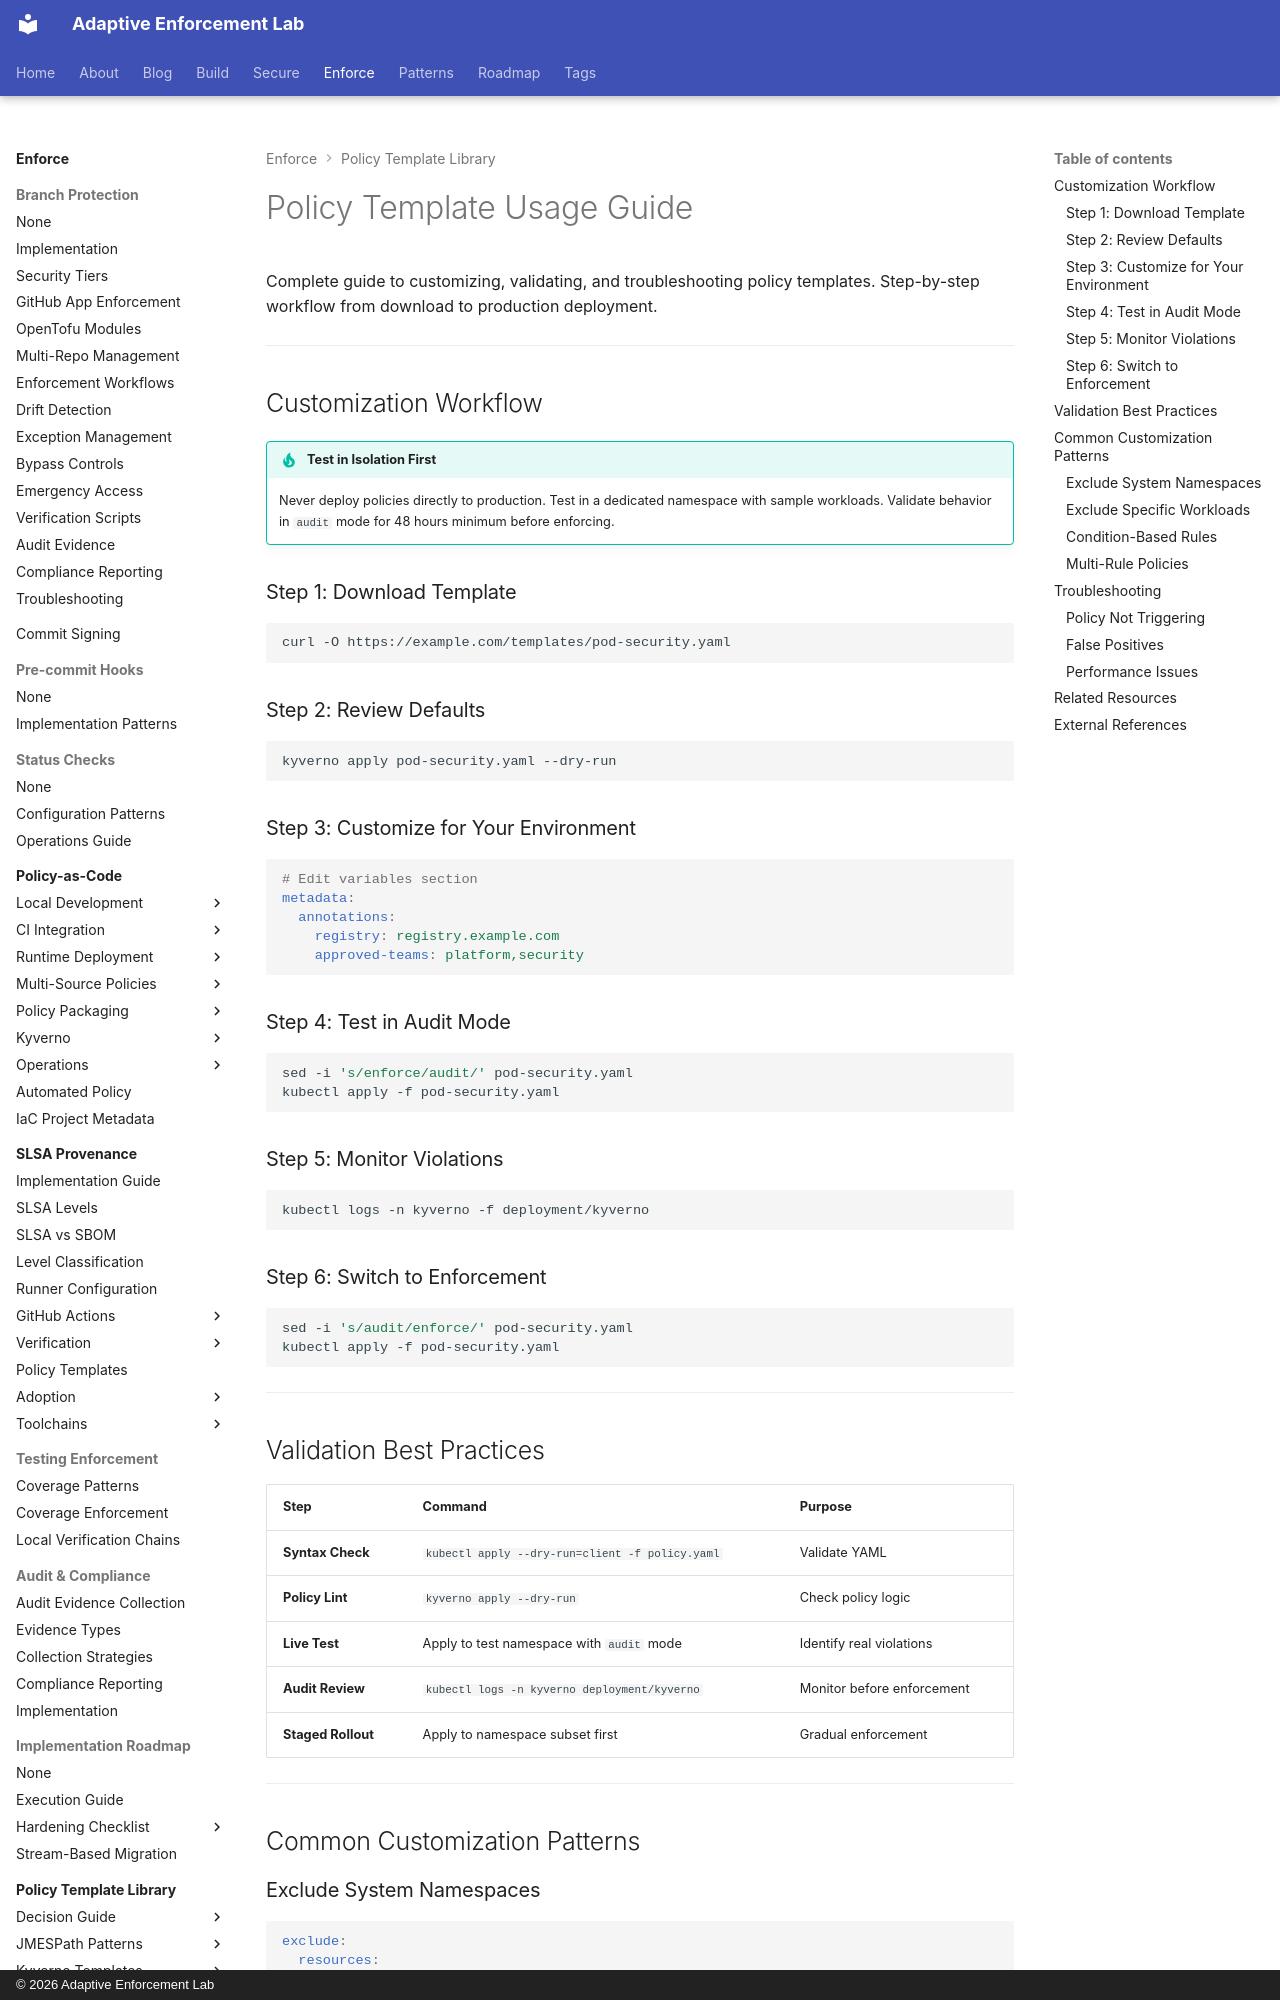

repository: adaptive-enforcement-lab/adaptive-enforcement-lab-com · page: enforce/policy-as-code/template-library/usage-guide/index.html · generator: mkdocs · copyright: © 2026 Adaptive Enforcement Lab

---
title: Policy Template Usage Guide
description: >-
  Policy template customization guide. Workflow for adapting templates, validation best practices, common customization patterns, and troubleshooting for Kyverno and OPA policies.
tags:
  - policy-as-code
  - customization
  - troubleshooting
  - best-practices
provenance: human
---
# Policy Template Usage Guide

Complete guide to customizing, validating, and troubleshooting policy templates. Step-by-step workflow from download to production deployment.

---

## Customization Workflow

!!! tip "Test in Isolation First"
    Never deploy policies directly to production. Test in a dedicated namespace with sample workloads. Validate behavior in `audit` mode for 48 hours minimum before enforcing.

### Step 1: Download Template

```bash
curl -O https://example.com/templates/pod-security.yaml
```

### Step 2: Review Defaults

```bash
kyverno apply pod-security.yaml --dry-run
```

### Step 3: Customize for Your Environment

```yaml
# Edit variables section
metadata:
  annotations:
    registry: registry.example.com
    approved-teams: platform,security
```

### Step 4: Test in Audit Mode

```bash
sed -i 's/enforce/audit/' pod-security.yaml
kubectl apply -f pod-security.yaml
```

### Step 5: Monitor Violations

```bash
kubectl logs -n kyverno -f deployment/kyverno
```

### Step 6: Switch to Enforcement

```bash
sed -i 's/audit/enforce/' pod-security.yaml
kubectl apply -f pod-security.yaml
```

---

## Validation Best Practices

| Step | Command | Purpose |
|------|---------|---------|
| **Syntax Check** | `kubectl apply --dry-run=client -f policy.yaml` | Validate YAML |
| **Policy Lint** | `kyverno apply --dry-run` | Check policy logic |
| **Live Test** | Apply to test namespace with `audit` mode | Identify real violations |
| **Audit Review** | `kubectl logs -n kyverno deployment/kyverno` | Monitor before enforcement |
| **Staged Rollout** | Apply to namespace subset first | Gradual enforcement |

---
